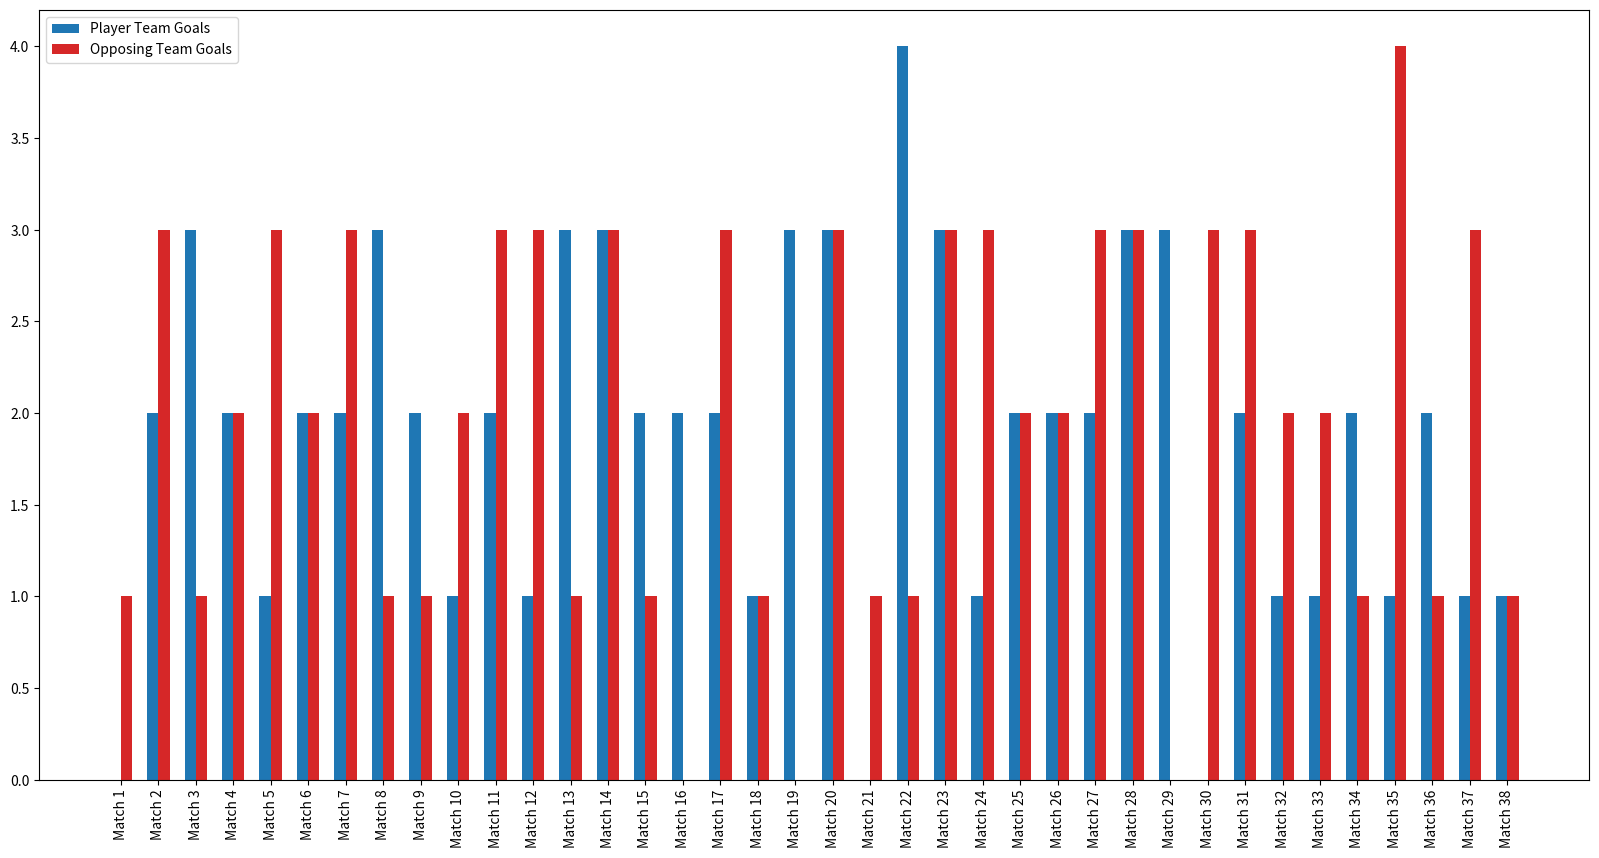

Generate this figure with matplotlib:
# Load the needed packages 
import numpy as np 
import pandas as pd 
import matplotlib.pyplot as plt 
import seaborn as sb

"""
Create a new DataFrame with 38 matches and random goals for each team in each match 
"""
Dict =  {}
Dict['Match'] = ['Match {}'.format(x) for x in range(1,39)]*2
Dict['Team'] = ['Player Team']*38 + ['Opposing Team']*38
# Get a random number of gaols between 0 and 5 for 38 matches * 2 teams (38*2=76) 
# Having p=[0.05,0.25,0.4,0.15,0.1,0.05] changes the probabilities of each number of goals 
# Examples: the probability of scoring 2 goals is 0.30 and the probability of scoring 5 goals is 0.025
Dict['Goals'] = list(np.random.choice([0,1,2,3,4,5],76,p=[0.125,0.25,0.3,0.25,0.05,0.025]))
df = pd.DataFrame(Dict)
# Change the size of the figure
plt.figure(figsize=(20,10))

# Plot the player team goals in each match with a blue color
# Note that the width is negative 
plt.bar(range(38), df[df.Team=='Player Team'].Goals,color=sb.color_palette()[0],
        width=-0.3,align='edge',label='Player Team Goals');

# Plot the opposing team goals in each match with a red color
# Note that the width is postive 
plt.bar(range(38), df[df.Team=='Opposing Team'].Goals,color=sb.color_palette()[3],
        width=0.3,align='edge',label='Opposing Team Goals');

# Show legends 
plt.legend()

# Show the matches in the x ticks with rotation 
plt.xticks(range(38),df[df.Team=='Player Team'].Match,rotation=90);
